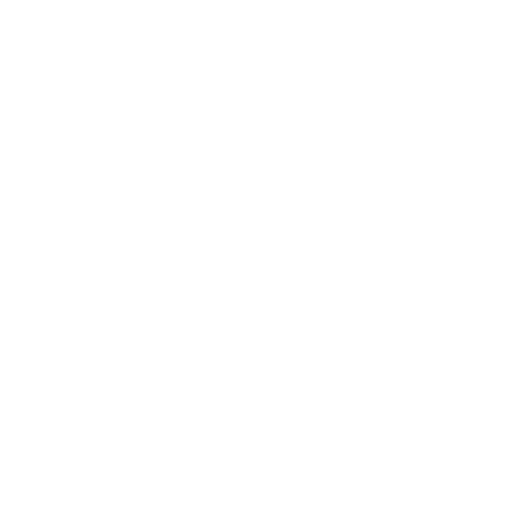
t = 0.00 s
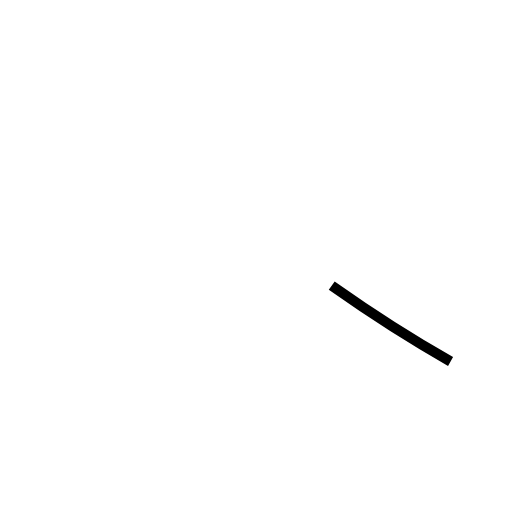
t = 0.41 s
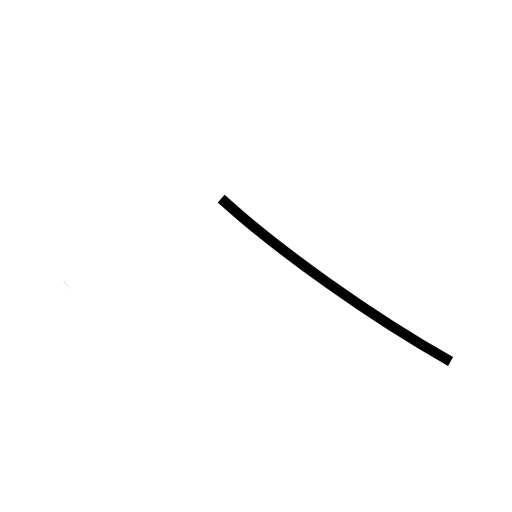
t = 0.83 s
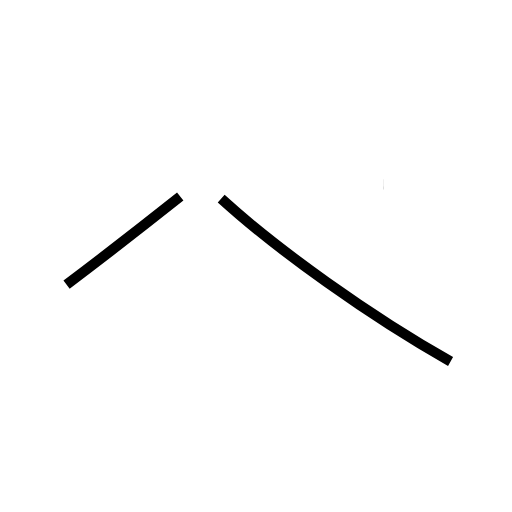
t = 1.25 s
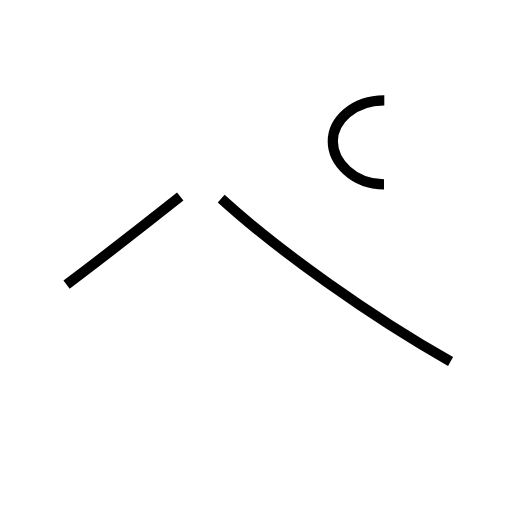
t = 1.68 s
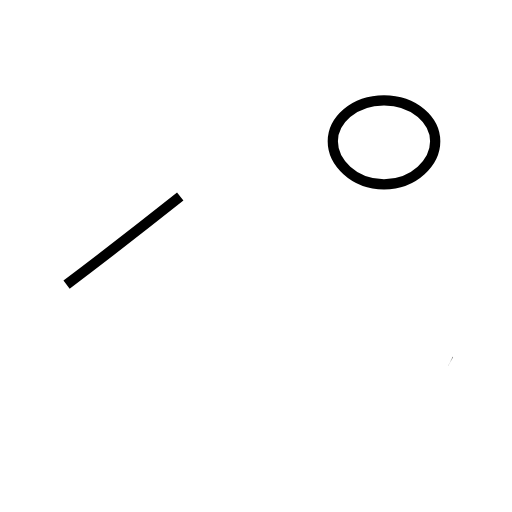
t = 2.11 s

The animated SVG that drew these frames (rendered in a browser with its animation timeline set to each time). Animation: 3 SMIL elements (animate=3); one cycle of 2.10 s.

<?xml version='1.0' encoding='utf-8'?>
<svg viewBox="0.0 -6.0 50.0 50.0" version="1.1" xmlns="http://www.w3.org/2000/svg"><rect x="-1000" y="-1000" width="2000" height="2000" stroke="white" fill="white" /><g style="fill:none;stroke:#000000;stroke-width:1"><path d="M 44.0 -8.7 C 36.2 -13.1 27.1 -19.6 21.6 -24.6 " transform="translate(0.0 38.0)" stroke-dasharray="27.516969920873077" stroke-dashoffset="27.516969920873077"><animate attributeName="stroke-dashoffset" from="27.516969920873077" to="0" dur="0.8255090976261923s" begin="0s; anim_end.end" fill="freeze" id="anim0" /></path><path d="M 6.5 -16.2 C 10.2 -19.0 14.2 -22.1 17.6 -24.8 " transform="translate(0.0 38.0)" stroke-dasharray="14.042021278128596" stroke-dashoffset="14.042021278128596"><animate attributeName="stroke-dashoffset" from="14.042021278128596" to="0" dur="0.42126063834385785s" begin="anim0.end" fill="freeze" id="anim1" /></path><path d="M 37.5 -26.0 C 34.5 -26.0 32.5 -28.2 32.5 -30.2 C 32.5 -32.2 34.5 -34.2 37.5 -34.2 C 40.5 -34.2 42.5 -32.2 42.5 -30.2 C 42.5 -28.2 40.5 -26.0 37.5 -26.0 Z" transform="translate(0.0 38.0)" stroke-dasharray="28.60178131801341" stroke-dashoffset="28.60178131801341"><animate attributeName="stroke-dashoffset" from="28.60178131801341" to="0" dur="0.8580534395404023s" begin="anim1.end" fill="freeze" id="anim_end" /></path></g></svg>
